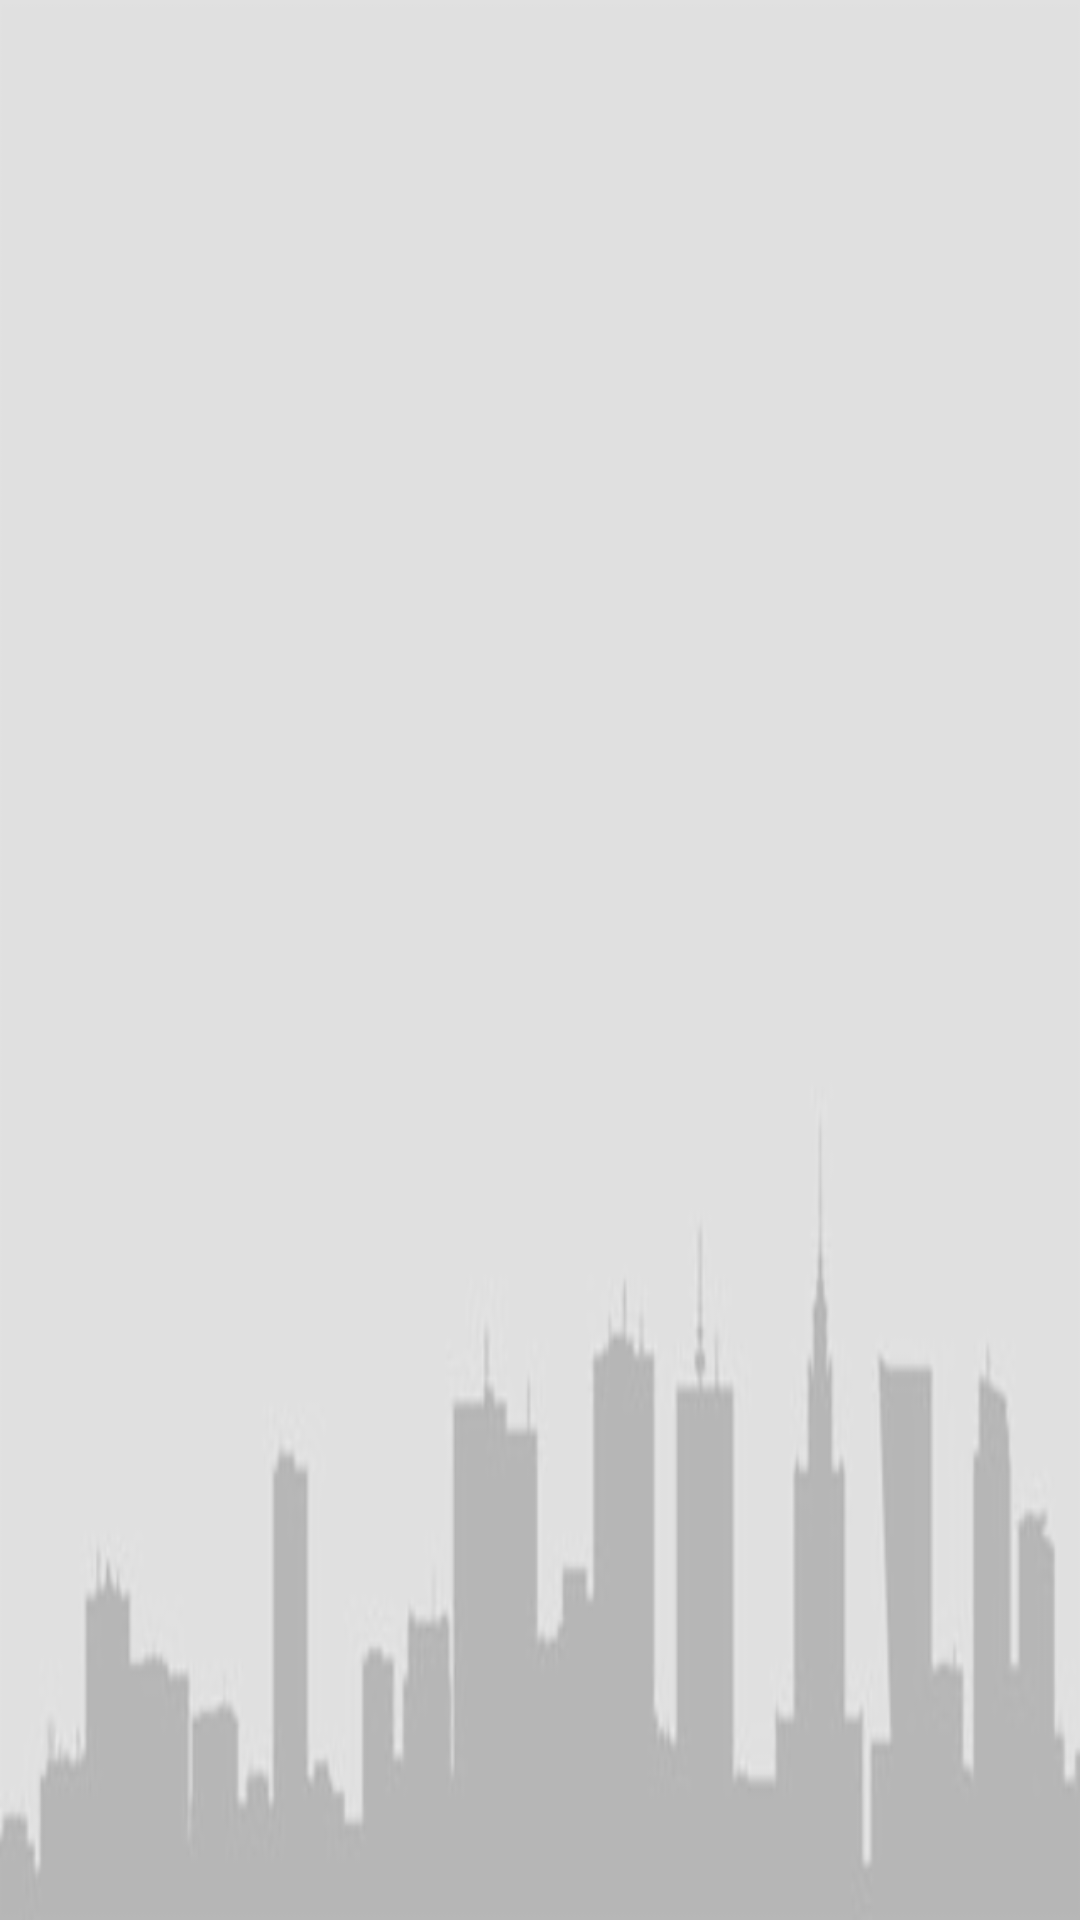

Write the Android layout XML for this screen, with the resource values it uses.
<!-- AndroidManifest.xml: application theme AppTheme -->
<!-- res/layout/activity_detalhe.xml -->
<?xml version="1.0" encoding="utf-8"?>
<LinearLayout
    xmlns:android="http://schemas.android.com/apk/res/android"
    xmlns:tools="http://schemas.android.com/tools"
    android:layout_width="match_parent"
    android:layout_height="match_parent"
    android:orientation="vertical"
    android:background="@drawable/backgroud"
    tools:context=".activity.DetalheActivity">

    <TextView
        android:id="@+id/nomeDetalhe"
        android:layout_width="match_parent"
        android:layout_height="wrap_content"
        android:layout_marginTop="@dimen/imagem_button"
        android:textSize="@dimen/text_size_click"
        android:gravity="center"
        android:textStyle="bold|italic"
        android:contentDescription="@string/content_nome_usuario"/>

    <TextView
        android:id="@+id/enderecoDetalhe"
        android:layout_width="match_parent"
        android:layout_height="wrap_content"
        android:layout_marginTop="@dimen/padding"
        android:textAppearance="?android:textAppearanceLarge"
        android:gravity="center"
        android:textStyle="bold"
        android:contentDescription="@string/content_endereco_usuario" />

    <TextView
        android:id="@+id/bairroDetalhe"
        android:layout_width="match_parent"
        android:layout_height="wrap_content"
        android:layout_marginTop="@dimen/layout_margin_top"
        android:textAppearance="?android:textAppearanceLarge"
        android:gravity="center"
        android:textStyle="bold"
        android:contentDescription="@string/content_bairro_usuario"/>

    <TextView
        android:id="@+id/cidadeDetalhe"
        android:layout_width="match_parent"
        android:layout_height="wrap_content"
        android:layout_marginTop="@dimen/layout_margin_top"
        android:textAppearance="?android:textAppearanceLarge"
        android:gravity="center"
        android:textStyle="bold"
        android:contentDescription="@string/content_cidade_usuario"/>

    <TextView
        android:id="@+id/complementoDetalhe"
        android:layout_width="match_parent"
        android:layout_height="wrap_content"
        android:layout_marginTop="@dimen/layout_margin_top"
        android:textAppearance="?android:textAppearanceLarge"
        android:gravity="center"
        android:textStyle="bold"
        android:contentDescription="@string/content_complemento_usuario"/>

    <LinearLayout
        android:layout_width="wrap_content"
        android:layout_height="match_parent"
        android:orientation="horizontal"
        android:elevation="@dimen/layout_margin">

        <TextView
            android:id="@+id/telefoneDetalhe"
            android:layout_width="match_parent"
            android:layout_height="wrap_content"
            android:gravity="center_vertical"
            android:textSize="@dimen/text_size_click"
            android:textColor="@color/colorAccent"
            android:layout_marginTop="@dimen/gravity"
            android:contentDescription="@string/content_telefone_usuario"/>

        <ImageView
            android:layout_width="wrap_content"
            android:layout_height="wrap_content"
            android:layout_marginTop="@dimen/gravity"
            android:src="@drawable/ic_call_black_24dp"/>

    </LinearLayout>

</LinearLayout>
<!-- resources referenced by this layout -->
<resources>
  <color name="colorAccent">#FF0026FF</color>
  <dimen name="gravity">28dp</dimen>
  <dimen name="imagem_button">120dp</dimen>
  <dimen name="layout_margin">5dp</dimen>
  <dimen name="layout_margin_top">20dp</dimen>
  <dimen name="padding">40dp</dimen>
  <dimen name="text_size_click">35sp</dimen>
  <!-- drawable backgroud: png bitmap (drawable-hdpi, 5916 bytes) -->
  <string name="content_bairro_usuario">Campo do bairro da garagem cadastrada</string>
  <string name="content_cidade_usuario">Campo da cidade da garagem cadastrada</string>
  <string name="content_complemento_usuario">Campo do complemento do endereço da garagem se existir</string>
  <string name="content_endereco_usuario">Campo do endereço completo da garagem cadastrada</string>
  <string name="content_nome_usuario">Campo do nome completo do usuario cadastrado</string>
  <string name="content_telefone_usuario">Campo do telefone completo do usuario dono da garagem</string>
  <style name="AppTheme" parent="Theme.AppCompat.Light.DarkActionBar">
          
          <item name="colorPrimary">@color/colorPrimary</item>
          <item name="colorPrimaryDark">@color/colorPrimaryDark</item>
          <item name="colorAccent">@color/colorAccent</item>
      </style>
  <color name="colorPrimary">#000000</color>
  <color name="colorPrimaryDark">#f7e700</color>
</resources>
